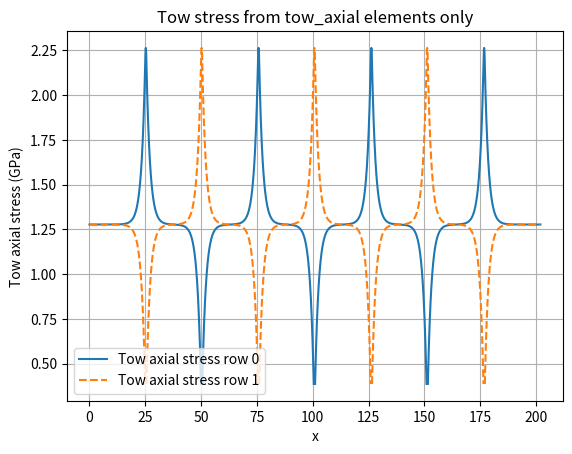
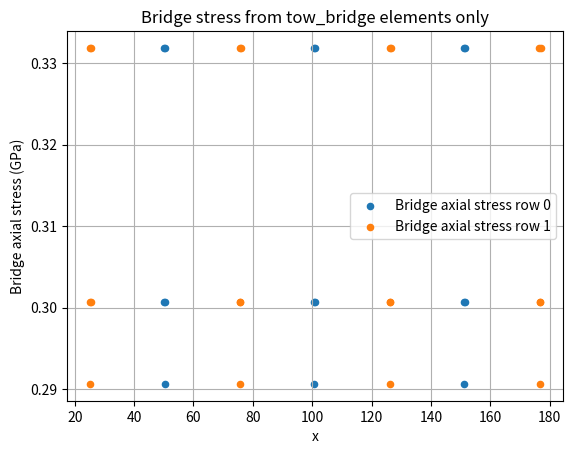
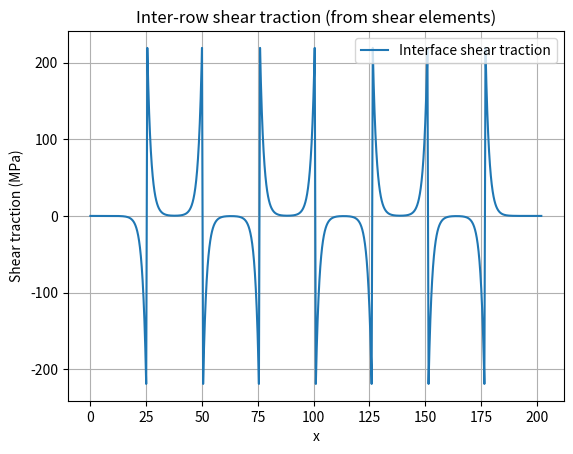

Write Python code to recreate these figures, in order.

import numpy as np
from dataclasses import dataclass
from scipy.sparse import lil_matrix, csr_matrix
from scipy.sparse.linalg import spsolve
import matplotlib.pyplot as plt

class Params:
    # Geometry / discretization
    
    L_fiber: float = 50
    n_fibers: int = 4
    dx: float = 0.1
    n_rows: int = 2
    row_width: int = 4 #mm
    resin_gap: float =  0.5 #mm
    L: float = (L_fiber+resin_gap)*n_fibers #mm
    # Loading
    eps0: float = 0.01  # applied macroscopic strain (displacement control)

    # Tow properties (axial)
    E_tow: float = 140e9
    D_f = 4
    t_f = .1
    A_tow: float = D_f * t_f # cross-sectional area of a single tow

    row_break = [L*.49, L*.51]
    # Matrix/interface (shear transfer)
    G_m: float = 1.0e9
    E_m: float = 3.0e9
    t_eff: float = .10 #mm
    b_eff: float = 1.0 #mm  # effective width for patch area
#======================================================================================
#staggering helper

def staggering_coords(params: Params):
    row_breakseven = []
    row_breaksodd = []

    for i in range(params.n_fibers):
        # even row breaks
        x_even = round(i * params.L_fiber + (i - 1) * params.resin_gap, 2)
        y_even = round(i * (params.L_fiber + params.resin_gap), 2)
        row_breakseven.append((x_even, y_even))

        # odd row breaks
        x_odd = round((i + 1) * params.L_fiber + i * params.resin_gap - params.L_fiber / 2, 2)
        y_odd = round((i + 1) * (params.L_fiber + params.resin_gap) - params.L_fiber / 2, 2)
        row_breaksodd.append((x_odd, y_odd))

    # remove the first element from even list if desired
    row_breakseven = row_breakseven[1:]

    return row_breakseven, row_breaksodd


#======================================================================================
# indexing help
#=======================================================================================
def build_mesh(L: float, dx: float) -> np.ndarray:
    # Ensure endpoint included
    n = int(np.round(L / dx))
    #x = np.linspace(0.0, L, n + 1)
    x=  np.arange(n+1, dtype=float) * dx
    x[-1] = L
    return x.round(2)


def dof_index(row: int, node: int, n_nodes: int) -> int:
    # global DOF index for 1 DOF per node per row
    return round(row * n_nodes + node,3)
#======================================================================================
#element assembly
#=====================================================================================


print( build_mesh(Params.L, Params.dx)  )

def add_2node_spring(K, a: int, b: int, k: float)-> None:
    K[a, a] += k
    K[b, b] += k
    K[a, b] -= k
    K[b, a] -= k


def k_axial(E_tow: float, A_tow: float, dx: float) -> float:
    return (E_tow * A_tow) / dx

def k_shear(G_m: float, b_eff: float, t_eff: float, dx: float) -> float:
    # shear spring stiffness per unit length
    k = G_m * b_eff * dx / t_eff
    return k

#======================================================================================
#boundary conditions
#======================================================================================
def apply_dirichlet_elimination(K, f, prescribed: dict[int, float]):
    """
    Dirichlet elimination:
      - prescribed: {dof_index: value}
    Returns:
      - K_ff, f_eff, free_dofs, u_full (with prescribed entries filled)
    """
    n = f.shape[0] # we dont actually import force displacemnts just there in form ku = f 
    u_full = np.zeros(n)


    # fill prescribed dof in u_full
    for dof_index, value in prescribed.items():
        u_full[dof_index] = value

    prescribed_dofs = np.array(sorted(prescribed.keys())) #converts dof indices and sorts them in array
    is_prescribed = np.zeros(n, dtype=bool) # creates boolean array of size n
    is_prescribed[prescribed_dofs] = True # where no dof is prescribed, set to True
    free_dofs = np.where(~is_prescribed)[0] #flips booleans and sptis out indicies of free dofs
    # get submatricies k_ff = k[free, free] kfp = K free, prescribed
    K_ff = K[free_dofs][:,free_dofs] #select row and col corresponding to free dofs
    K_gp = K[free_dofs][:, prescribed_dofs] # select row corresponding to free dofs and col corresponding to prescribed dofs


    #rhs f_f = K_fp*u+p
    u_p = u_full[prescribed_dofs] # get prescribed displacements
    f_f = f[free_dofs] # global forces corresponding with global free dofs #typicall 0 
    f_eff = f_f - K_gp @ u_p # effective rhs # equivalent load resulting from displacement
    return K_ff, f_eff, free_dofs, u_full

#======================================================================================
#build phase 1 model
#=====================================================================================
def assemble_phase1(params: Params, x:np.ndarray):
    n_nodes = len(x)
    n_dofs = params.n_rows * n_nodes


    #list of list sparse matrix
    K = lil_matrix((n_dofs, n_dofs))
    f = np.zeros(n_dofs, dtype= float)


    #axial springs in both rows (continuous to start) 
    kax = k_axial(params.E_tow, params.A_tow, params.dx)
    ksh = k_shear(params.G_m, params.b_eff, params.t_eff, params.dx)
    kbridge = params.E_m*params.A_tow/(params.dx) # spring constant for shear spring in break region
    elems = [] 
    evenoffset, oddoffset = staggering_coords(params)
    for row in range(params.n_rows):
        if row %2 ==0:

            for i in range(n_nodes-1):
                 xmid = (x[i]+x[i+1])/2 
                 inside = any(xstart<=xmid<=xend for (xstart, xend) in evenoffset)
                 if not inside:
                          a = dof_index(row, i, n_nodes)
                          b = dof_index(row, i+1, n_nodes)
                          add_2node_spring(K, a, b, kax)
                          elems.append({"etype": "tow_axial", "row": row, "i": i, "a": a, "b": b, "k": kax, "A": params.A_tow})
                 if inside: 
                        a = dof_index(row, i, n_nodes)
                        b = dof_index(row, i+1, n_nodes)
                        add_2node_spring(K, a, b, kbridge)
                        elems.append({"etype": "tow_bridge", "row": row, "i": i, "a": a, "b": b, "k": kbridge, "A": params.A_tow})
                 
        if row %2 !=0:
            for i in range(n_nodes-1):
                xmid = (x[i]+x[i+1])/2
                inside = any(xstart <= xmid <= xend for (xstart, xend) in oddoffset)
                if not inside: 
                    a = dof_index(row, i, n_nodes)
                    b = dof_index(row, i+1, n_nodes)
                    add_2node_spring(K, a, b, kax)
                    elems.append({"etype": "tow_axial", "row": row, "i": i, "a": a, "b": b, "k": kax, "A": params.A_tow})
                if inside:
                    a = dof_index(row, i, n_nodes)
                    b = dof_index(row, i+1, n_nodes)
                    add_2node_spring(K, a, b, kbridge)
                    elems.append({"etype": "tow_bridge", "row": row, "i": i, "a": a, "b": b, "k": kbridge, "A": params.A_tow})


      
    for r in range(params.n_rows - 1):
        for i, xi in enumerate(x):
                a = dof_index(r, i, n_nodes)
                b = dof_index(r+1, i, n_nodes)
                add_2node_spring(K, a, b, ksh)
                elems.append({"etype": "shear", "i": i, "a": a, "b": b,  "k": ksh})

    return K.tocsr(), f, elems # global stiffness matrix and global applied force vector correspondign for ku=f
        
def build_dirichlet_bcs(params: Params, x:np.ndarray) -> dict[int, float]:
    '''u(left end) = 0, u(right end) = eps0*L '''
    n_nodes = len(x)
    u_right= params.eps0 * params.L
    left_i = 0 
    right_i = n_nodes-1
    prescribed = {}
    for row in range(params.n_rows):
        prescribed[dof_index(row, left_i, n_nodes)] = 0.0
        prescribed[dof_index(row, right_i, n_nodes)] = u_right
    return prescribed


#postprocessing
def postprocess_by_element_type(params: Params, x: np.ndarray, u: np.ndarray, elems: list[dict]):
    n_nodes = len(x)
    x_mid = 0.5 * (x[:-1] + x[1:])

    # Axial stress arrays (Pa). Start as NaN so missing elements stay blank.
    sig_tow = np.full((params.n_rows, n_nodes - 1), np.nan, dtype=float)
    sig_bridge = np.full((params.n_rows, n_nodes - 1), np.nan, dtype=float)

    # Inter-row shear force / traction at nodes (shear elems are attached at nodes in your model)
    F_shear = np.full(n_nodes, np.nan, dtype=float)
    tau_shear = np.full(n_nodes, np.nan, dtype=float)  # Pa

    # Populate from element list
    for e in elems:
        etype = e["etype"]
        a = e["a"]
        b = e["b"]
        k = e["k"]
        du = u[b] - u[a]
        F = k * du

        if etype == "tow_axial":
            row = e["row"]
            i = e["i"]
            A = e["A"]
            sig_tow[row, i] = F / A

        elif etype == "tow_bridge":
            row = e["row"]
            i = e["i"]
            A = e["A"]  # ideally A_bridge; start with A_tow if that's your assumption
            sig_bridge[row, i] = F / A

        elif etype == "shear":
            i = e["i"]  # node index
            F_shear[i] = F
            tau_shear[i] = F / (params.b_eff * params.dx)

    # Convert to GPa for plotting
        # Convert to GPa for plotting
    sig_tow_GPa = sig_tow / 1e9
    sig_bridge_GPa = sig_bridge / 1e9

    # Line styles to cycle through (repeat as needed)
    styles = ["-", "--", ":", "-."]

    # ----------------------------
    # Plot tow stress (tow_axial)
    # ----------------------------
    plt.figure()
    for row in range(params.n_rows):
        style = styles[row % len(styles)]
        plt.plot(
            x_mid,
            sig_tow_GPa[row, :],
            linestyle=style,
            linewidth=1.5,
            label=f"Tow axial stress row {row}"
        )
    plt.xlabel("x")
    plt.ylabel("Tow axial stress (GPa)")
    plt.title("Tow stress from tow_axial elements only")
    plt.legend()
    plt.grid(True)

    # --------------------------------
    # Plot bridge stress (tow_bridge)
    # Use markers so isolated points show
    # --------------------------------
    plt.figure()
    for row in range(params.n_rows):
        y = sig_bridge_GPa[row, :]
        mask = ~np.isnan(y)
        if np.any(mask):
            plt.scatter(
                x_mid[mask],
                y[mask],
                s=20,                 # marker size
                label=f"Bridge axial stress row {row}"
            )
    plt.xlabel("x")
    plt.ylabel("Bridge axial stress (GPa)")
    plt.title("Bridge stress from tow_bridge elements only")
    plt.legend()
    plt.grid(True)

    # -----------------------------------------
    # Plot shear traction (MPa) along interface
    # -----------------------------------------
    plt.figure()
    plt.plot(x, tau_shear / 1e6, label="Interface shear traction")
    plt.xlabel("x")
    plt.ylabel("Shear traction (MPa)")
    plt.title("Inter-row shear traction (from shear elements)")
    plt.legend()
    plt.grid(True)

    plt.show()



def main():
    params = Params()
    x = build_mesh(params.L, params.dx)

    K, f ,elems= assemble_phase1(params, x)
    prescribed = build_dirichlet_bcs(params, x)

    K_ff, f_eff, free_dofs, u_full = apply_dirichlet_elimination(K, f, prescribed)

    # Solve reduced system
    u_free = spsolve(K_ff, f_eff)

    # Reconstruct full displacement vector
    u_full[free_dofs] = u_free

    postprocess_by_element_type(params, x, u_full, elems)


if __name__ == "__main__":
    main()
